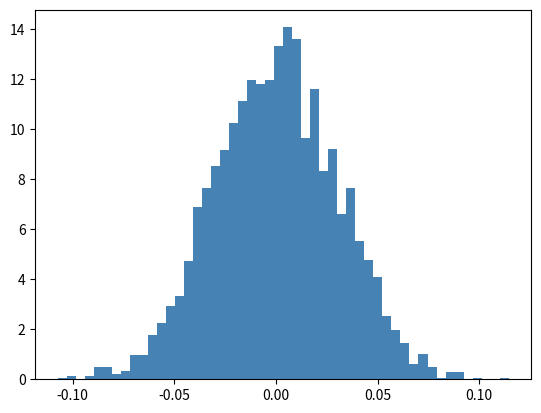

Generate this figure with matplotlib: (Note: this script raises an exception after producing the figure.)
import numpy as np
diff1=[]
diff2=[]
diff3=[]
bias1=[]
bias2=[]
bias3=[]
diff1 = np.zeros(shape=(512))
bias1 = np.zeros(shape=(512))
array=np.random.normal(0, 0.03, 3300)
print(array)
import matplotlib.pyplot as plt
np.save('fluctuation30_1mV.npy', array)
plt.hist(array, bins=50, color='steelblue', density=True )
plt.show()
output_file = open("bu40n3.mdl", "w")
header_file = open("bu40n2.mdl", "r")
line = header_file.readline()
for line in  header_file.readlines()[0:51]:
        output_file.write(line)

for i in  range(3200):
    output_file.write("******************* 1.8V NMOS%d *************************\n" %(i+2))
    output_file.write(".MODEL N%d.1 NMOS\n" %(i+2))


    header_file = open("bu40n2.mdl", "r")
    line = header_file.readline()
    for line in  header_file.readlines()[53:66]:
            output_file.write(line)

    if array[i]>=0:
        output_file.write("+ VTH0 = 'delvtn + 0.4624 + %s '\n" %(array[i]))
    if array[i]<0:
        output_file.write("+ VTH0 = 'delvtn + 0.4624 %s '\n" % (array[i]))

    header_file = open("bu40n2.mdl", "r")
    line = header_file.readline()
    for line in  header_file.readlines()[67:352]:
        output_file.write(line)


    output_file.write("\n")


output_file.close()
#print(array)
